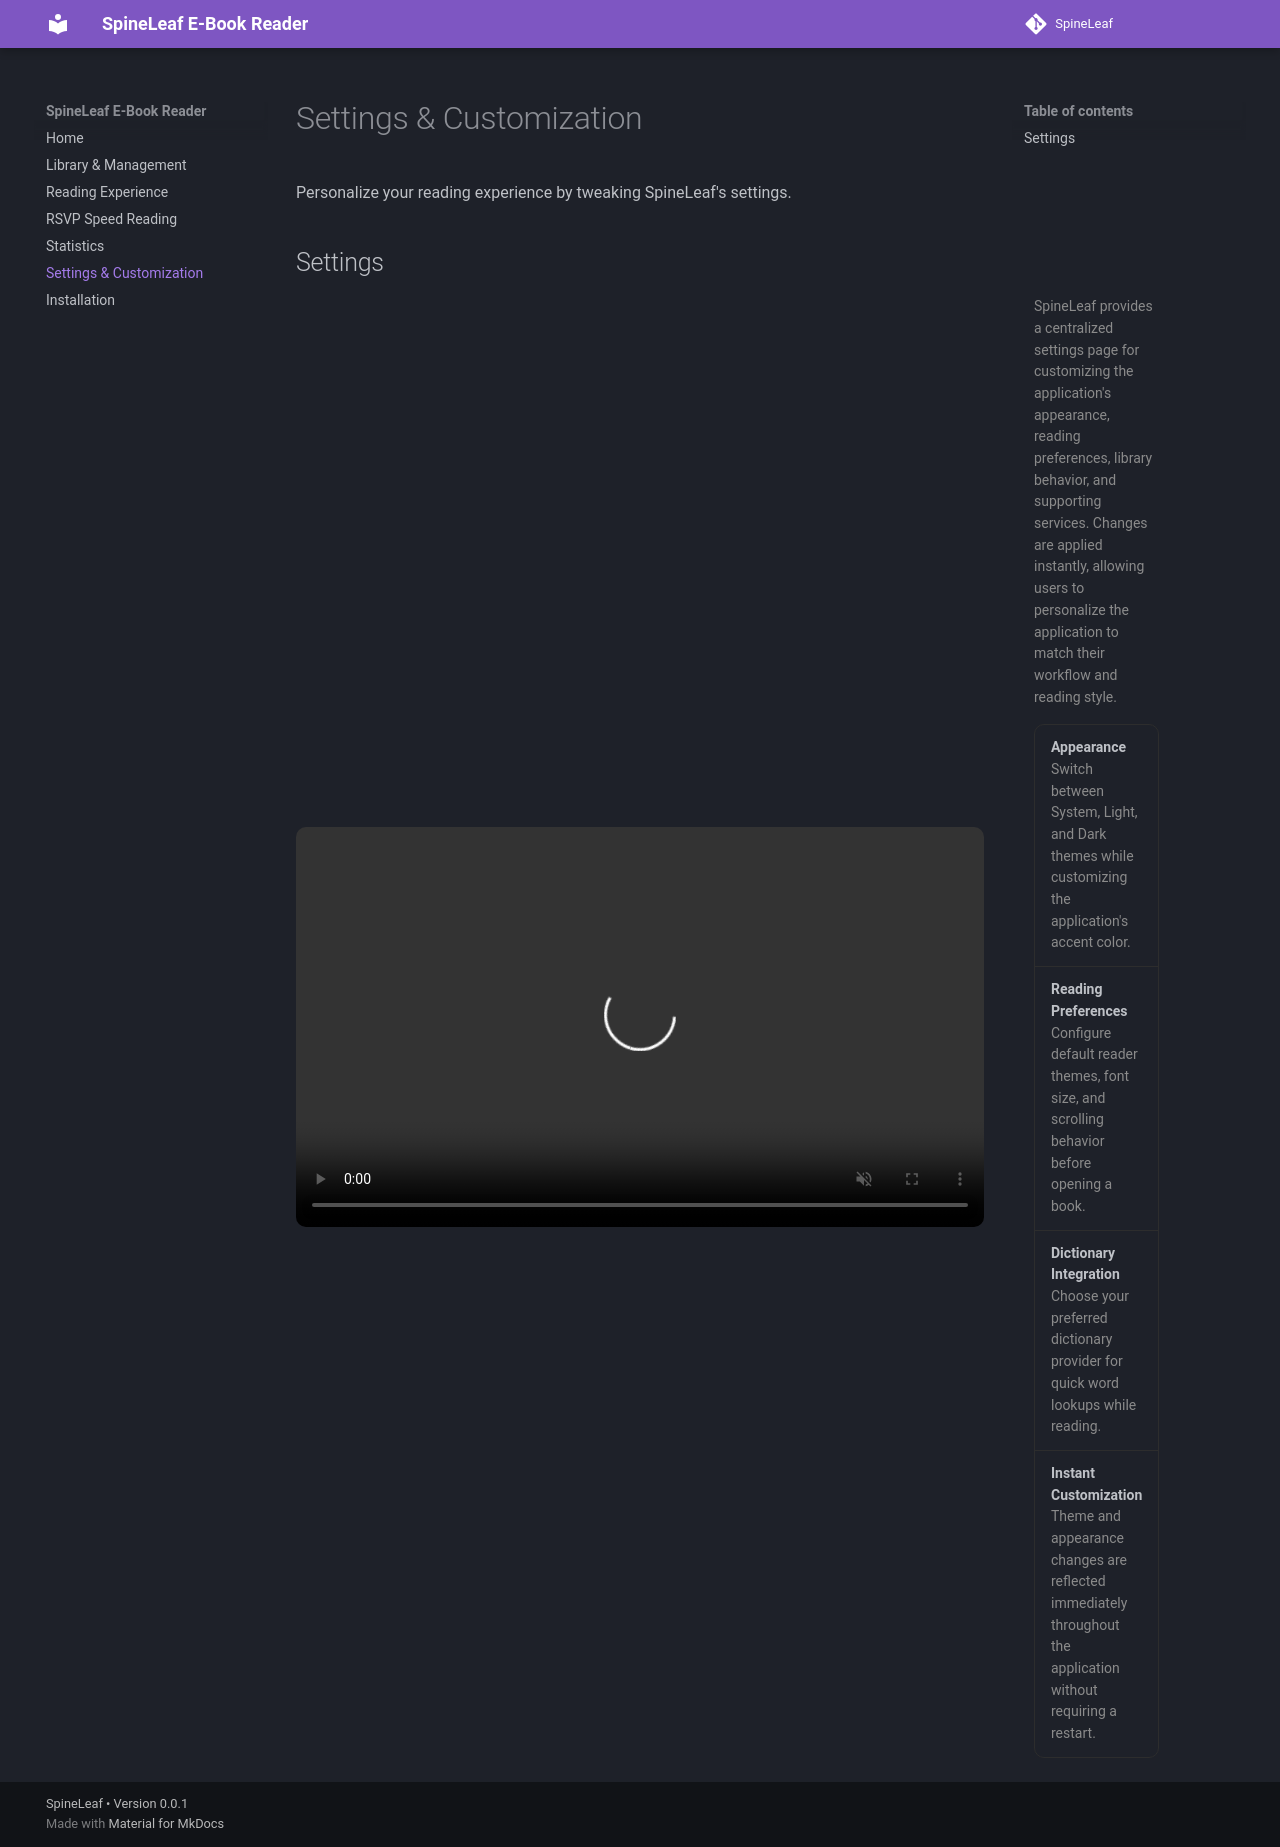

repository: PippyUrkel/SpineLeaf · page: features/settings/index.html · generator: mkdocs

# Settings & Customization

Personalize your reading experience by tweaking SpineLeaf's settings.

## Settings

<div style="display:flex; align-items:center; gap:2.5rem; margin:0.5rem 0;">

    <video
        controls
        autoplay
        muted
        loop
        style="height:50vh; border-radius:10px;"
    >
        <source src="../../assets/settings.mp4" type="video/mp4">
    </video>

    <div style="max-width:500px; font-size:14px; line-height:1.55;">

        <p style="
            margin:0 0 16px;
            color:#8b8b8b;
        ">
            SpineLeaf provides a centralized settings page for customizing the
            application's appearance, reading preferences, library behavior, and
            supporting services. Changes are applied instantly, allowing users to
            personalize the application to match their workflow and reading style.
        </p>

        <div style="
            border:1px solid #2d2d2d;
            border-radius:10px;
            overflow:hidden;
        ">

            <div style="padding:12px 16px; border-bottom:1px solid #2d2d2d;">
                <strong>Appearance</strong><br>
                <span style="color:#8b8b8b;">
                    Switch between System, Light, and Dark themes while customizing the application's accent color.
                </span>
            </div>

            <div style="padding:12px 16px; border-bottom:1px solid #2d2d2d;">
                <strong>Reading Preferences</strong><br>
                <span style="color:#8b8b8b;">
                    Configure default reader themes, font size, and scrolling behavior before opening a book.
                </span>
            </div>

            <div style="padding:12px 16px; border-bottom:1px solid #2d2d2d;">
                <strong>Dictionary Integration</strong><br>
                <span style="color:#8b8b8b;">
                    Choose your preferred dictionary provider for quick word lookups while reading.
                </span>
            </div>

            <div style="padding:12px 16px;">
                <strong>Instant Customization</strong><br>
                <span style="color:#8b8b8b;">
                    Theme and appearance changes are reflected immediately throughout the application without requiring a restart.
                </span>
            </div>

        </div>

    </div>

</div>
